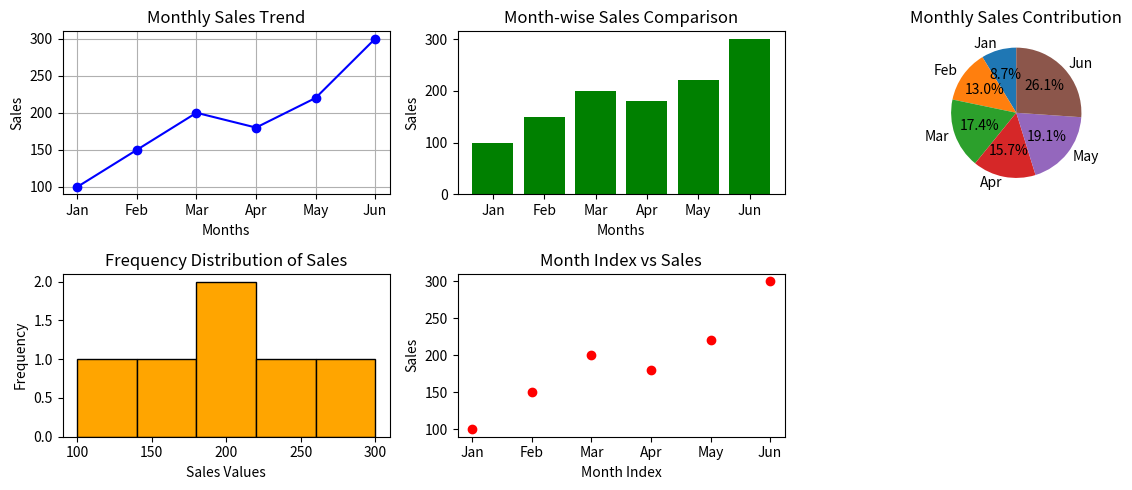

This figure's Python source:
'''Scenario:
sales = np.array([100, 150, 200, 180, 220, 300])
months = ["Jan", "Feb", "Mar", "Apr", "May", "Jun"]
Task:
● Create DataFrame
● Plot:
○ Line graph → sales trend
○ Bar chart → month-wise comparison
○ Pie chart → contribution of each month
○ Histogram → frequency of sales values
○ Scatter plot → month index vs sales'''

import numpy as np
import pandas as pd
from matplotlib import pyplot as plt

sales = np.array([100, 150, 200, 180, 220, 300])
months = ["Jan", "Feb", "Mar", "Apr", "May", "Jun"]

df = pd.DataFrame({"Months":months,"Sales":sales})
print(df)

plt.figure(figsize=(12,5))

plt.subplot(2,3,1)
plt.plot(months, sales, marker='o', color='blue')
plt.title("Monthly Sales Trend")
plt.xlabel("Months")
plt.ylabel("Sales")
plt.grid(True)


# Bar Chart - Month-wise Comparison
plt.subplot(2,3,2)
plt.bar(months, sales, color='green')
plt.title("Month-wise Sales Comparison")
plt.xlabel("Months")
plt.ylabel("Sales")


#  Pie Chart - Monthly Contribution
plt.subplot(2,3,3)
plt.pie(sales, labels=months, autopct='%1.1f%%',
        startangle=90)
plt.title("Monthly Sales Contribution")


# Histogram - Frequency of Sales Values
plt.subplot(2,3,4)
plt.hist(sales, bins=5, color='orange',
         edgecolor='black')
plt.title("Frequency Distribution of Sales")
plt.xlabel("Sales Values")
plt.ylabel("Frequency")


#  Scatter Plot - Month Index vs Sales
month_index = np.arange(len(months))

plt.subplot(2,3,5)
plt.scatter(month_index, sales, color='red')
plt.title("Month Index vs Sales")
plt.xlabel("Month Index")
plt.ylabel("Sales")
plt.xticks(month_index, months)


plt.tight_layout()
plt.show()
